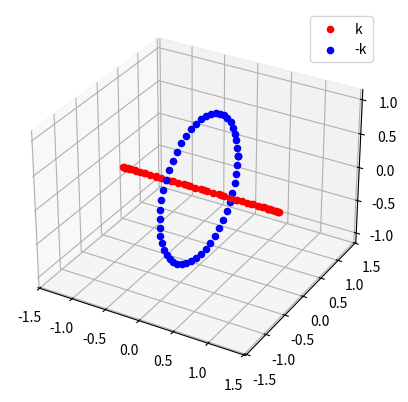

Write the Python code that produced this figure.
import matplotlib.pyplot as plt 
import numpy as np
from math import sin, cos

def project(p):
    t, i, j, k = p
    return (-2*t/(k - 2), -2*i/(k - 2), -2*j/(k-2))

fig = plt.figure()
ax = fig.add_subplot(1, 1, 1, projection='3d')

thetas = np.linspace(0, 2*np.pi, 50)
pkhat = [(cos(theta), 0, 0, sin(theta)) for theta in thetas]
mkhat = [(0, cos(theta), -sin(theta), 0) for theta in thetas]
 
for point in pkhat:
    p = project(point)
    ax.scatter(p[0], p[1], p[2], color='r')

for point in mkhat:
    p = project(point)
    ax.scatter(p[0], p[1], p[2], color='b')

ax.scatter(project(pkhat[0])[0], project(pkhat[0])[1], project(pkhat[0])[2], color='r', label='k')
ax.scatter(project(mkhat[0])[0], project(mkhat[0])[1], project(mkhat[0])[2], color='b', label='-k')
ax.legend()

ax.set_aspect('equal', 'datalim')
plt.show()